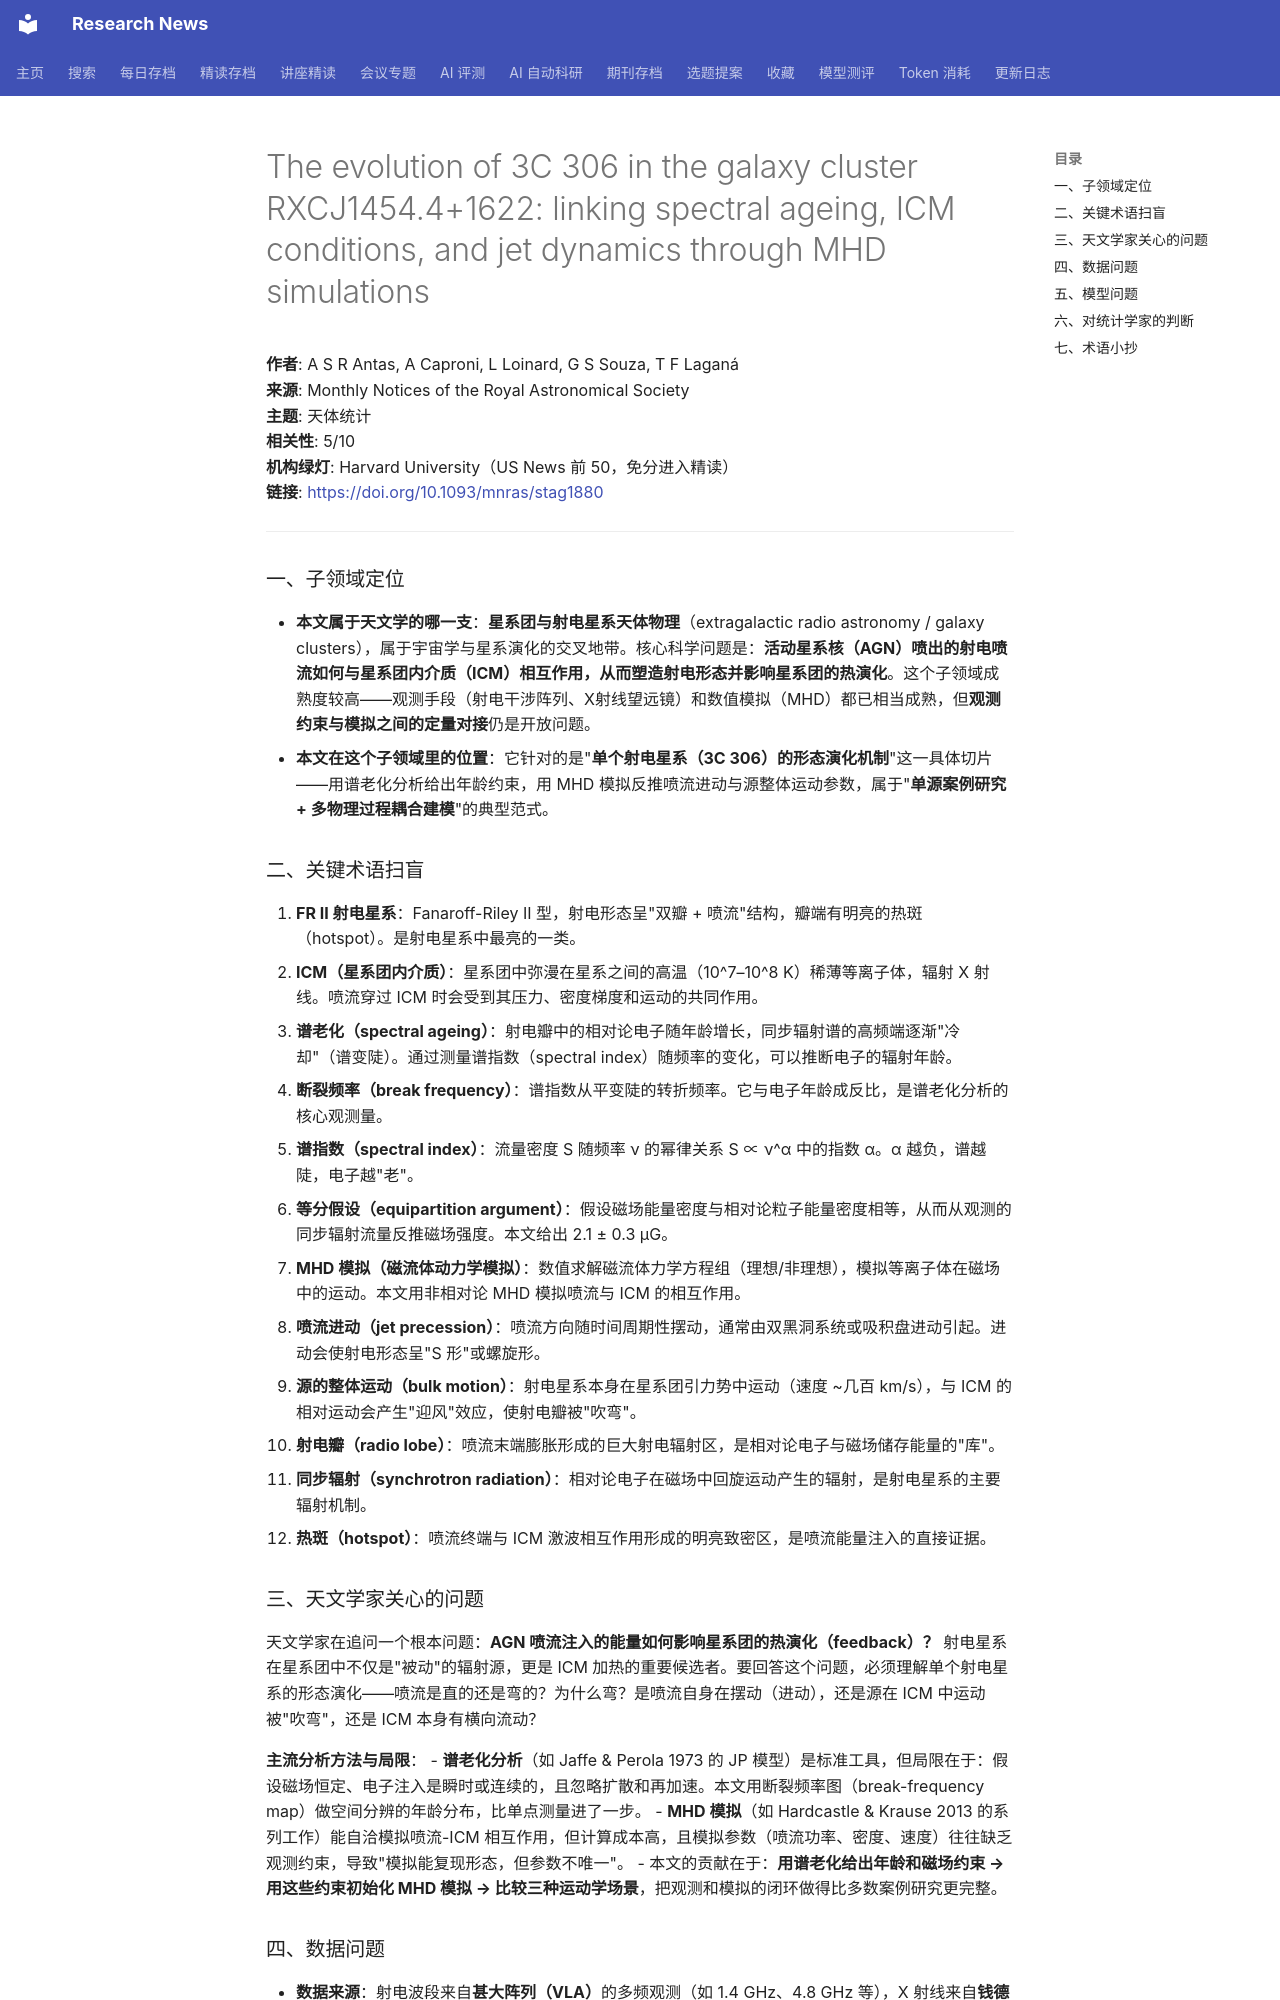

repository: cxy0714/research-news · page: deep_reads/2026-10-15-10.1093_mnras_stag1880/index.html · generator: mkdocs

# The evolution of 3C 306 in the galaxy cluster RXCJ1454.4+1622: linking spectral ageing, ICM conditions, and jet dynamics through MHD simulations

**作者**: A S R Antas, A Caproni, L Loinard, G S Souza, T F Laganá  
**来源**: Monthly Notices of the Royal Astronomical Society  
**主题**: 天体统计  
**相关性**: 5/10  
**机构绿灯**: Harvard University（US News 前 50，免分进入精读）  
**链接**: <https://doi.org/10.1093/mnras/stag1880>

---

### 一、子领域定位

- **本文属于天文学的哪一支**：**星系团与射电星系天体物理**（extragalactic radio astronomy / galaxy clusters），属于宇宙学与星系演化的交叉地带。核心科学问题是：**活动星系核（AGN）喷出的射电喷流如何与星系团内介质（ICM）相互作用，从而塑造射电形态并影响星系团的热演化**。这个子领域成熟度较高——观测手段（射电干涉阵列、X射线望远镜）和数值模拟（MHD）都已相当成熟，但**观测约束与模拟之间的定量对接**仍是开放问题。
- **本文在这个子领域里的位置**：它针对的是"**单个射电星系（3C 306）的形态演化机制**"这一具体切片——用谱老化分析给出年龄约束，用 MHD 模拟反推喷流进动与源整体运动参数，属于"**单源案例研究 + 多物理过程耦合建模**"的典型范式。

### 二、关键术语扫盲

1. **FR II 射电星系**：Fanaroff-Riley II 型，射电形态呈"双瓣 + 喷流"结构，瓣端有明亮的热斑（hotspot）。是射电星系中最亮的一类。
2. **ICM（星系团内介质）**：星系团中弥漫在星系之间的高温（10^7–10^8 K）稀薄等离子体，辐射 X 射线。喷流穿过 ICM 时会受到其压力、密度梯度和运动的共同作用。
3. **谱老化（spectral ageing）**：射电瓣中的相对论电子随年龄增长，同步辐射谱的高频端逐渐"冷却"（谱变陡）。通过测量谱指数（spectral index）随频率的变化，可以推断电子的辐射年龄。
4. **断裂频率（break frequency）**：谱指数从平变陡的转折频率。它与电子年龄成反比，是谱老化分析的核心观测量。
5. **谱指数（spectral index）**：流量密度 S 随频率 ν 的幂律关系 S ∝ ν^α 中的指数 α。α 越负，谱越陡，电子越"老"。
6. **等分假设（equipartition argument）**：假设磁场能量密度与相对论粒子能量密度相等，从而从观测的同步辐射流量反推磁场强度。本文给出 2.1 ± 0.3 μG。
7. **MHD 模拟（磁流体动力学模拟）**：数值求解磁流体力学方程组（理想/非理想），模拟等离子体在磁场中的运动。本文用非相对论 MHD 模拟喷流与 ICM 的相互作用。
8. **喷流进动（jet precession）**：喷流方向随时间周期性摆动，通常由双黑洞系统或吸积盘进动引起。进动会使射电形态呈"S 形"或螺旋形。
9. **源的整体运动（bulk motion）**：射电星系本身在星系团引力势中运动（速度 ~几百 km/s），与 ICM 的相对运动会产生"迎风"效应，使射电瓣被"吹弯"。
10. **射电瓣（radio lobe）**：喷流末端膨胀形成的巨大射电辐射区，是相对论电子与磁场储存能量的"库"。
11. **同步辐射（synchrotron radiation）**：相对论电子在磁场中回旋运动产生的辐射，是射电星系的主要辐射机制。
12. **热斑（hotspot）**：喷流终端与 ICM 激波相互作用形成的明亮致密区，是喷流能量注入的直接证据。

### 三、天文学家关心的问题

天文学家在追问一个根本问题：**AGN 喷流注入的能量如何影响星系团的热演化（feedback）？** 射电星系在星系团中不仅是"被动"的辐射源，更是 ICM 加热的重要候选者。要回答这个问题，必须理解单个射电星系的形态演化——喷流是直的还是弯的？为什么弯？是喷流自身在摆动（进动），还是源在 ICM 中运动被"吹弯"，还是 ICM 本身有横向流动？

**主流分析方法与局限**：
- **谱老化分析**（如 Jaffe & Perola 1973 的 JP 模型）是标准工具，但局限在于：假设磁场恒定、电子注入是瞬时或连续的，且忽略扩散和再加速。本文用断裂频率图（break-frequency map）做空间分辨的年龄分布，比单点测量进了一步。
- **MHD 模拟**（如 Hardcastle & Krause 2013 的系列工作）能自洽模拟喷流-ICM 相互作用，但计算成本高，且模拟参数（喷流功率、密度、速度）往往缺乏观测约束，导致"模拟能复现形态，但参数不唯一"。
- 本文的贡献在于：**用谱老化给出年龄和磁场约束 → 用这些约束初始化 MHD 模拟 → 比较三种运动学场景**，把观测和模拟的闭环做得比多数案例研究更完整。
